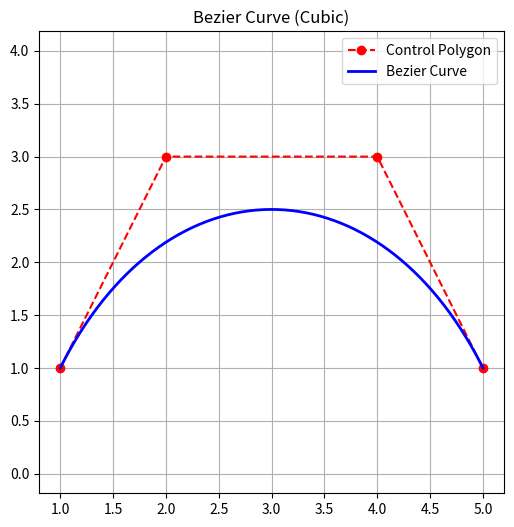

Source code (Python):
import numpy as np
import matplotlib.pyplot as plt

# Function to compute a point on a Bezier curve using de Casteljau's algorithm
def de_casteljau(control_points, t):
    points = np.array(control_points, dtype=float)
    n = len(points)
    for r in range(1, n):
        points[:n-r] = (1 - t) * points[:n-r] + t * points[1:n-r+1]
    return points[0]

# Function to generate the full Bezier curve
def bezier_curve(control_points, num_samples=100):
    return np.array([de_casteljau(control_points, t) for t in np.linspace(0, 1, num_samples)])

# Example: Cubic Bezier curve (4 control points)
control_points = [(1, 1), (2, 3), (4, 3), (5, 1)]
curve = bezier_curve(control_points, num_samples=200)

# Plot
plt.figure(figsize=(6, 6))
control_points_np = np.array(control_points)

# Draw control polygon
plt.plot(control_points_np[:, 0], control_points_np[:, 1], 'ro--', label='Control Polygon')

# Draw Bezier curve
plt.plot(curve[:, 0], curve[:, 1], 'b-', linewidth=2, label='Bezier Curve')

plt.title("Bezier Curve (Cubic)")
plt.legend()
plt.axis("equal")
plt.grid(True)
plt.show()
